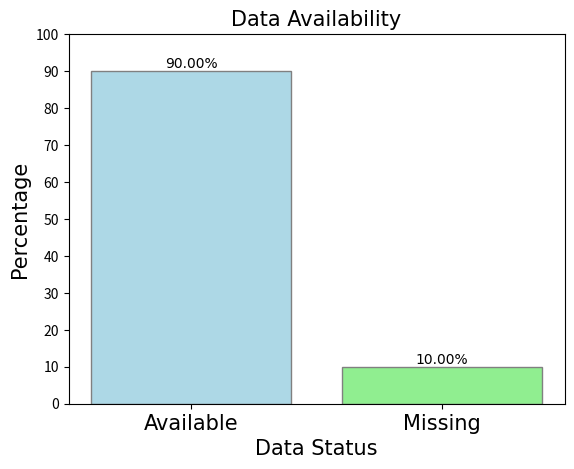

Source code (Python):
import matplotlib.pyplot as plt

def draw_p_bar_chart(categories, values, title='Bar Chart', xlabel='Categories', ylabel='Values', border_color='grey'):
    """
    Draw a bar chart using user-defined function.

    Parameters:
        categories (list): List of category labels.
        values (list): List of corresponding values for each category.
        title (str): Title of the chart (default is 'Bar Chart').
        xlabel (str): Label for the x-axis (default is 'Categories').
        ylabel (str): Label for the y-axis (default is 'Values').
        border_color (str): Color of the borders (default is 'grey').
    """
    colors = ['lightblue', 'lightgreen']  # Oceanic blue and light green
    bars = plt.bar(categories, values, color=colors)
    
    # Add borders to bars
    for bar in bars:
        bar.set_edgecolor(border_color)
    
    plt.title(title, fontname='Times New Roman', fontsize=15)
    plt.xlabel(xlabel, fontname='Times New Roman', fontsize=15)
    plt.ylabel(ylabel, fontname='Times New Roman', fontsize=15)
    plt.xticks(fontname='Times New Roman', fontsize=15)  # Set font for category labels
    
    # Adding percentage labels on bars
    total = sum(values)
    for bar in bars:
        height = bar.get_height()
        plt.text(bar.get_x() + bar.get_width() / 2, height, f'{height / total * 100:.2f}%', ha='center', va='bottom', fontname='Times New Roman')
    
    plt.ylim(0, 100)
    plt.yticks(range(0, 101, 10))

    plt.show()

# Example usage:
categories = ['Available', 'Missing']
values = [90, 10]
draw_p_bar_chart(categories, values, title='Data Availability', xlabel='Data Status', ylabel='Percentage')
